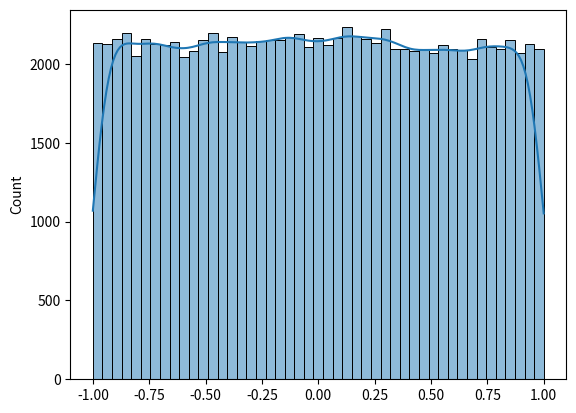

Reproduce this figure in Python.
# Exo 1
from random import random as rand 
import math
import matplotlib.pyplot as plt
import seaborn as sns


# 1
def bernoulli(p):
    """
        Préconditon: p réel entre 0 et 1
        Simule une variable aléatoire suivant une loi de Bernoulli
    """
    u = rand()
    if u>p:
        return 0
    else:
        return 1


# 2
def binomiale(n,p):
    """  
        Précondition: p réel entre 0 et 1, n>0 entier 
        Simule une variable aléatoire suivant une loi Binomiale
    """
    res=0
    for i in range(1,n):
        res+=bernoulli(p)

    return res

# 3
def geometrique(p):
    """
        Préconditon: p réel entre 0 et 1
        Simule une variable aléatoire suivant une loi Géométrique
    """
    res=1
    while bernoulli(p)!=1 :
        res+=1

    return res



# 4
def uniforme1(k):
    """
        Précondition: k entier k>=2
        Simule une variable aléatoire suivant une loi Uniforme sur [1,k] entier
    """
    # marche pas    
    return math.floor(1+(k-1)*rand()+0.5)


# 5
def uniforme2():
    """
        Simule une variable aléatoire suivant une loi Uniforme sur [-1,1]
    """
    return 2*rand()-1



if __name__ == "__main__" :
    
    tableau = []


    for i in range(100000):
        tableau.append(uniforme2())

    sns.histplot(data=tableau, kde=True)
    #https://seaborn.pydata.org/generated/seaborn.histplot.html
    plt.show()
